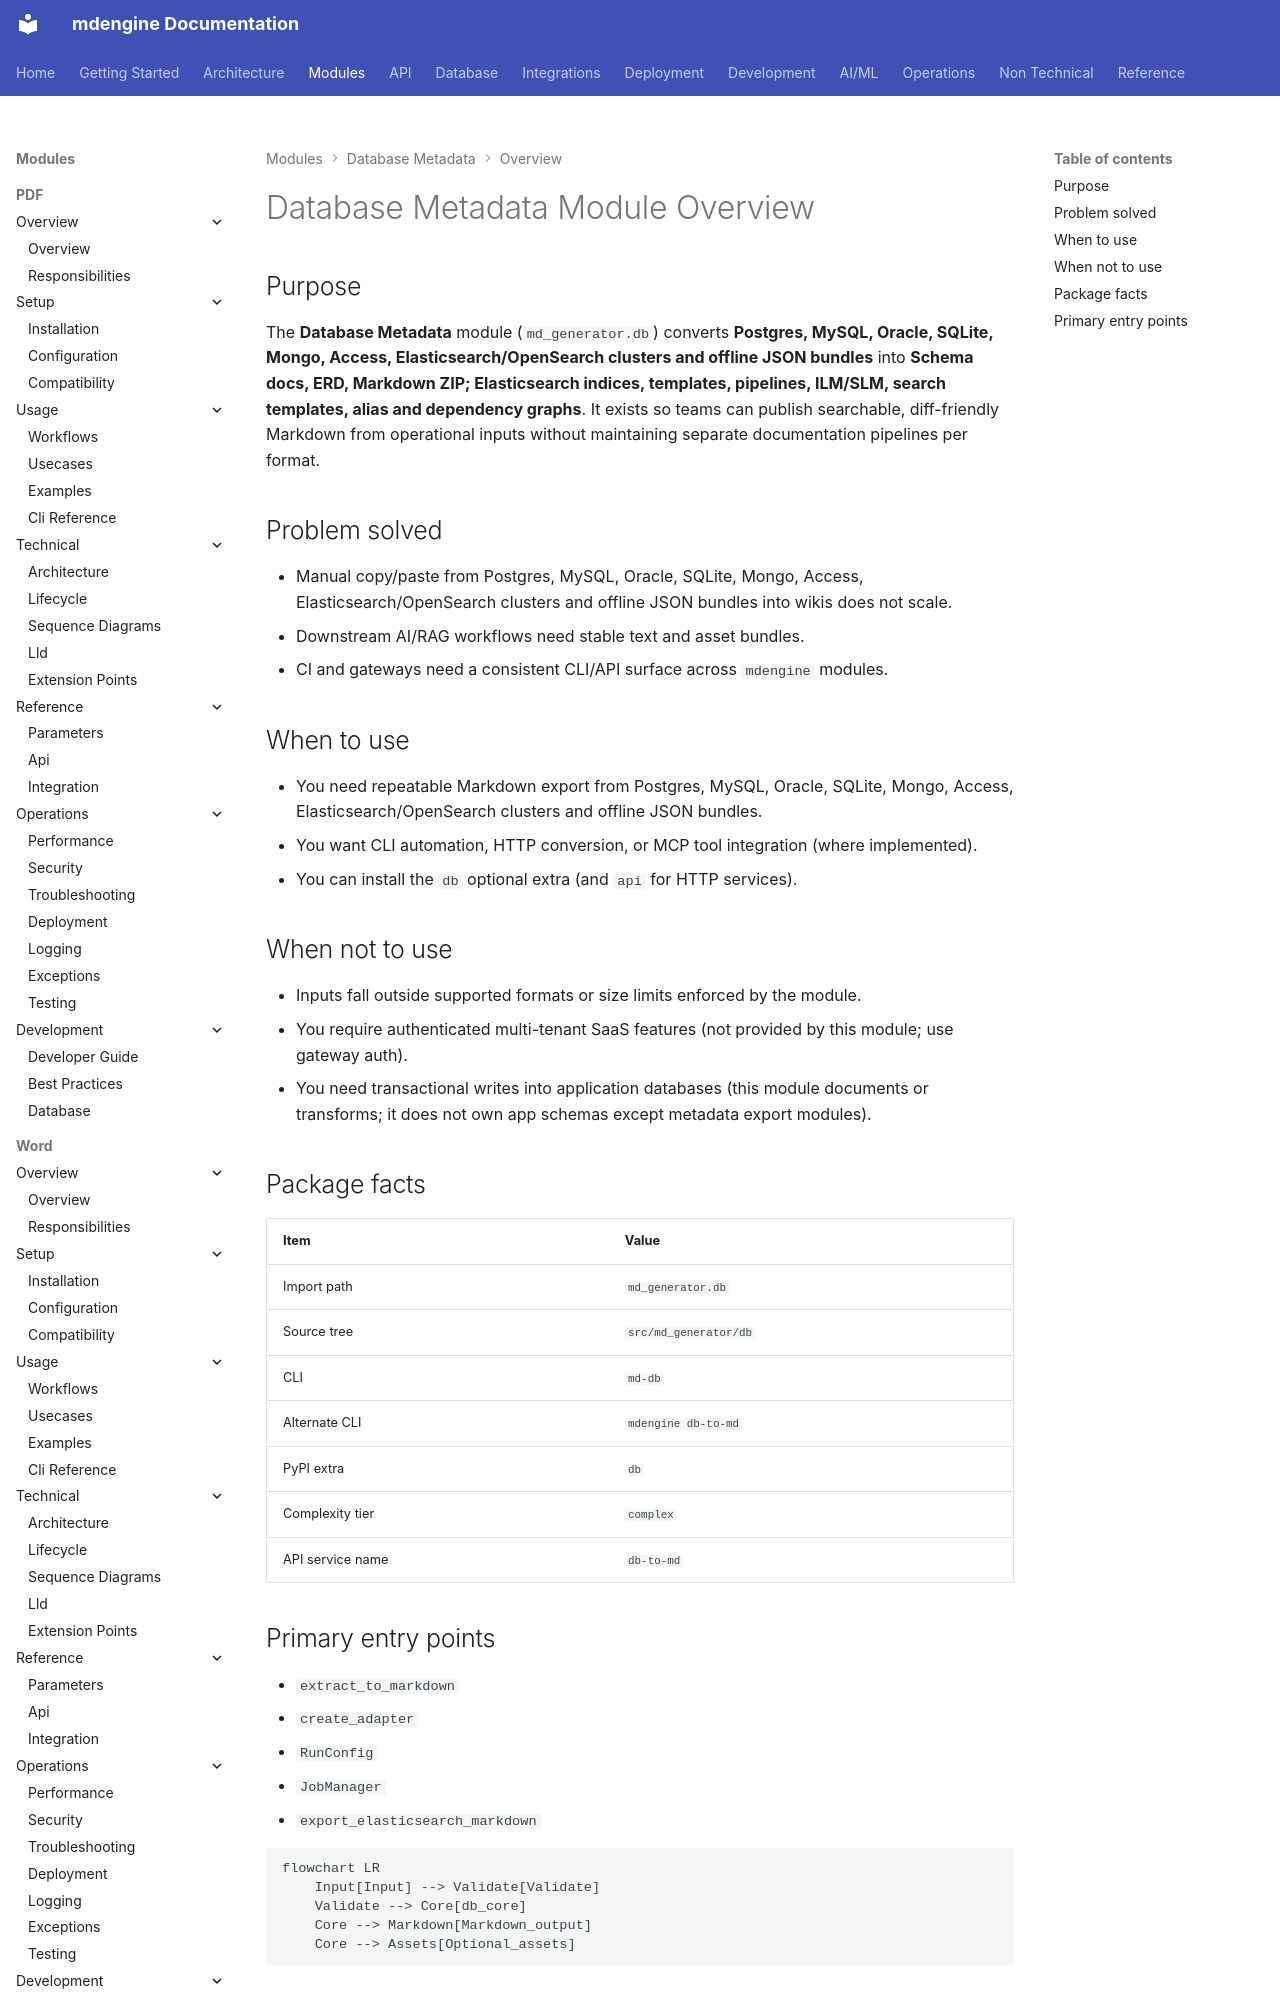

repository: mdengine/md-generator · page: modules/db/overview/index.html · generator: mkdocs

# Database Metadata Module Overview

## Purpose

The **Database Metadata** module (`md_generator.db`) converts **Postgres, MySQL, Oracle, SQLite, Mongo, Access, Elasticsearch/OpenSearch clusters and o
